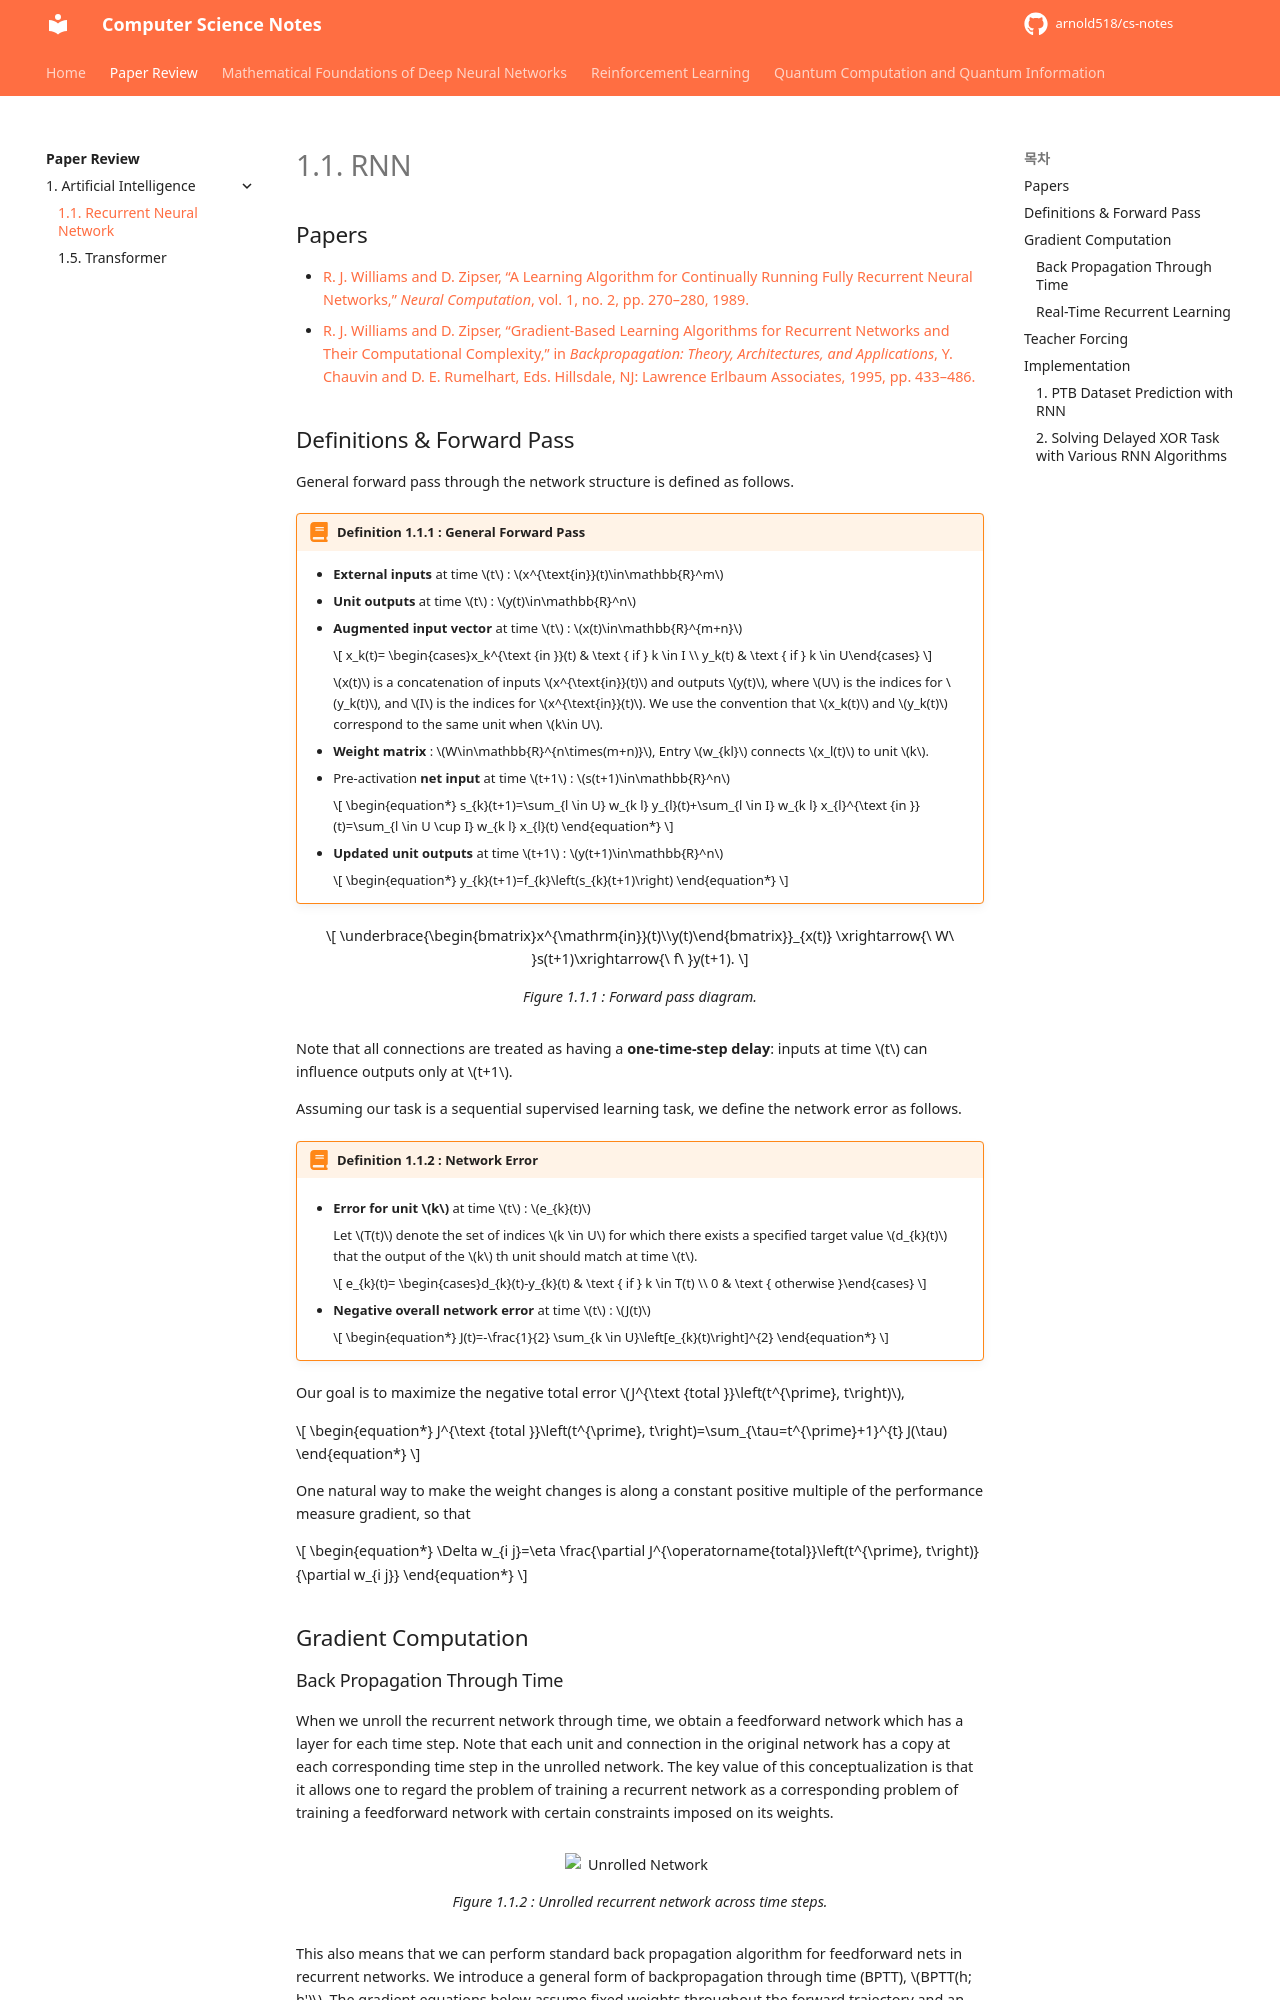

repository: arnold518/cs-notes · page: paper-review/1.1/index.html · generator: mkdocs

# 1.1. RNN

## Papers

- [R. J. Williams and D. Zipser, “A Learning Algorithm for Continually Running Fully Recurrent Neural Networks,” *Neural Computation*, vol. 1, no. 2, pp. 270–280, 1989.](./papers/1.1.1.pdf)
- [R. J. Williams and D. Zipser, “Gradient-Based Learning Algorithms for Recurrent Networks and Their Computational Complexity,” in *Backpropagation: Theory, Architectures, and Applications*, Y. Chauvin and D. E. Rumelhart, Eds. Hillsdale, NJ: Lawrence Erlbaum Associates, 1995, pp. 433–486.](./papers/1.1.2.pdf)

## Definitions & Forward Pass

General forward pass through the network structure is defined as follows.

!!! definition "Definition 1.1.1 : General Forward Pass"
    - **External inputs** at time $t$ : $x^{\text{in}}(t)\in\mathbb{R}^m$
    - **Unit outputs** at time $t$ : $y(t)\in\mathbb{R}^n$
    - **Augmented input vector** at time $t$ : $x(t)\in\mathbb{R}^{m+n}$

        $$
        x_k(t)= \begin{cases}x_k^{\text {in }}(t) & \text { if } k \in I \\ y_k(t) & \text { if } k \in U\end{cases}
        $$

        $x(t)$ is a concatenation of inputs $x^{\text{in}}(t)$ and outputs $y(t)$, where $U$ is the indices for $y_k(t)$, and $I$ is the indices for $x^{\text{in}}(t)$.
        We use the convention that $x_k(t)$ and $y_k(t)$ correspond to the same unit when $k\in U$.

    - **Weight matrix** : $W\in\mathbb{R}^{n\times(m+n)}$, Entry $w_{kl}$ connects $x_l(t)$ to unit $k$.
    - Pre-activation **net input** at time $t+1$ : $s(t+1)\in\mathbb{R}^n$

        $$
        \begin{equation*}
        s_{k}(t+1)=\sum_{l \in U} w_{k l} y_{l}(t)+\sum_{l \in I} w_{k l} x_{l}^{\text {in }}(t)=\sum_{l \in U \cup I} w_{k l} x_{l}(t)
        \end{equation*}
        $$
    - **Updated unit outputs** at time $t+1$ : $y(t+1)\in\mathbb{R}^n$

        $$
        \begin{equation*}
        y_{k}(t+1)=f_{k}\left(s_{k}(t+1)\right)
        \end{equation*}
        $$

$$
\underbrace{\begin{bmatrix}x^{\mathrm{in}}(t)\\y(t)\end{bmatrix}}_{x(t)}
\xrightarrow{\ W\ }s(t+1)\xrightarrow{\ f\ }y(t+1).
$$
/// caption
Figure 1.1.1 : Forward pass diagram.
///

Note that all connections are treated as having a **one-time-step delay**: inputs at time $t$ can influence outputs only at $t+1$.

Assuming our task is a sequential supervised learning task, we define the network error as follows.

!!! definition "Definition 1.1.2 : Network Error"
    - **Error for unit $k$** at time $t$ : $e_{k}(t)$

        Let $T(t)$ denote the set of indices $k \in U$ for which there exists a specified target value $d_{k}(t)$ that the output of the $k$ th unit should match at time $t$.

        $$
        e_{k}(t)= \begin{cases}d_{k}(t)-y_{k}(t) & \text { if } k \in T(t) \\ 0 & \text { otherwise }\end{cases}
        $$

    - **Negative overall network error** at time $t$ : $J(t)$
        
        $$
        \begin{equation*}
        J(t)=-\frac{1}{2} \sum_{k \in U}\left[e_{k}(t)\right]^{2}
        \end{equation*}
        $$

Our goal is to maximize the negative total error $J^{\text {total }}\left(t^{\prime}, t\right)$, 

$$
\begin{equation*}
J^{\text {total }}\left(t^{\prime}, t\right)=\sum_{\tau=t^{\prime}+1}^{t} J(\tau)
\end{equation*}
$$

One natural way to make the weight changes is along a constant positive multiple of the performance measure gradient, so that

$$
\begin{equation*}
\Delta w_{i j}=\eta \frac{\partial J^{\operatorname{total}}\left(t^{\prime}, t\right)}{\partial w_{i j}}
\end{equation*}
$$

## Gradient Computation
